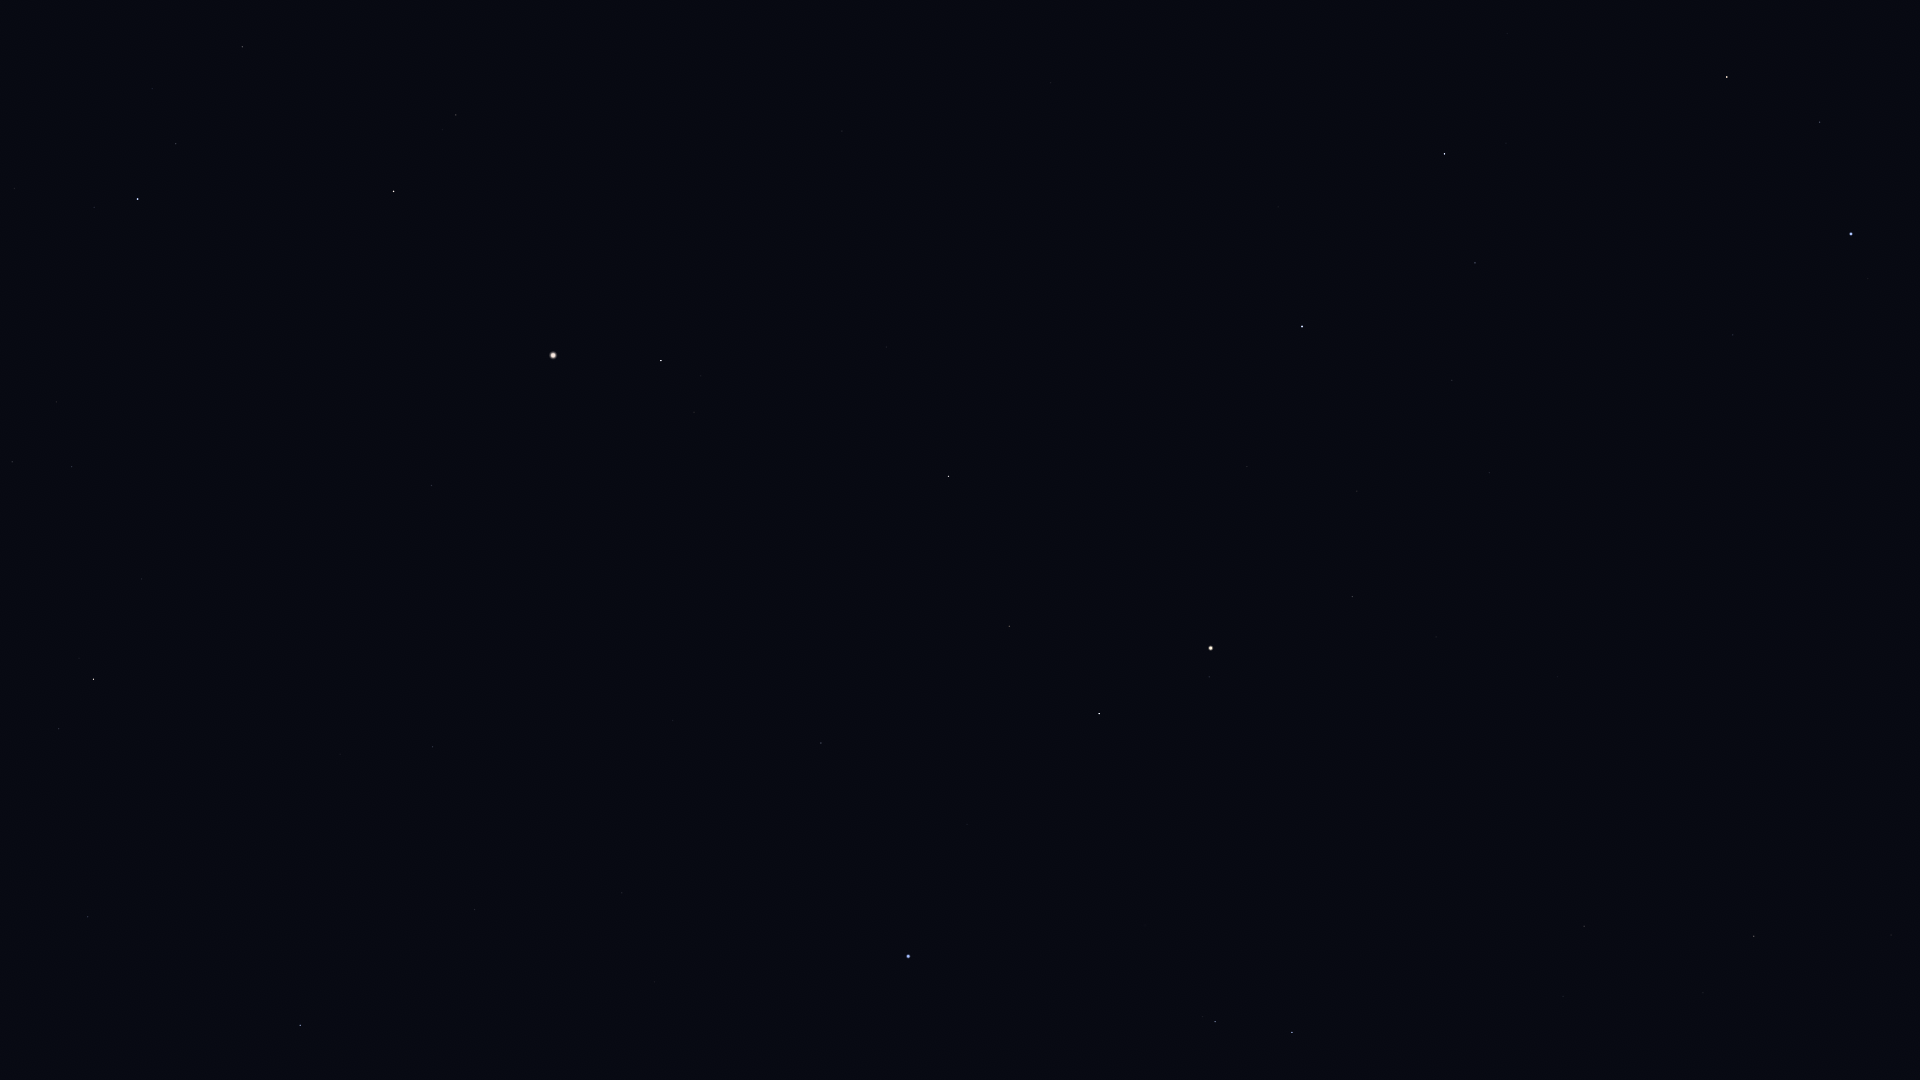

The data file committed next to this chart (first rows):
Star_ID, Name, X, Y
17847, Atlas, 1211, 648
49669, Regulus, 1851, 234
50583, Algieba, 1727, 77
51069, HIP 51069, 1891, 935
51437, HIP 51437, 1803, 556
52943, HIP 52943, 1754, 936
53740, Alkes, 1703, 993
54158, Dingolay, 1618, 639
54872, Zosma, 1445, 154
54879, Chertan, 1475, 263
55282, HIP 55282, 1584, 926
55664, Shama, 1507, 639
55687, HIP 55687, 1542, 843
55705, HIP 55705, 1563, 996
56508, Formosa, 1341, 185
56572, Sagarmatha, 1458, 720
56633, HIP 56633, 1473, 830
57283, HIP 57283, 1458, 1026
57370, Flegetonte, 1374, 569
57380, HIP 57380, 1357, 491
57632, Denebola, 1302, 326
57757, Zavijava, 1353, 597
58188, HIP 58188, 1395, 1008
59803, Gienah, 1292, 1032
60129, Zaniah, 1209, 677
60965, Algorab, 1215, 1022
61174, HIP 61174, 1203, 1017
63090, Minelauva, 1009, 626
63608, Vindemiatrix, 949, 476
64241, Diadem, 887, 347
64394, HIP 64394, 842, 131
65474, Spica, 908, 956
66249, Heze, 821, 743
67459, HIP 67459, 694, 412
67927, Muphrid, 661, 361
68520, HIP 68520, 673, 720
69427, Kang, 655, 982
69673, Arcturus, 553, 355
69701, Syrma, 622, 893
69974, Khambalia, 634, 1055
70755, Elgafar, 544, 822
71053, HIP 71053, 456, 115
71795, HIP 71795, 432, 485
72105, Izar, 394, 191
72220, HIP 72220, 433, 747
72339, Mönch, 432, 795
72845, Arcalís, 359, 391
74785, Zubeneschamali, 300, 1025
75695, Nusakan, 176, 144
76127, HIP 76127, 152, 89
76267, Alphecca, 138, 199
76952, HIP 76952, 94, 207
77070, Unukalhai, 94, 679
77450, Gudja, 57, 402
77512, HIP 77512, 57, 211
77516, HIP 77516, 88, 917
78159, HIP 78159, 15, 188
78493, HIP 78493, 0, 113
